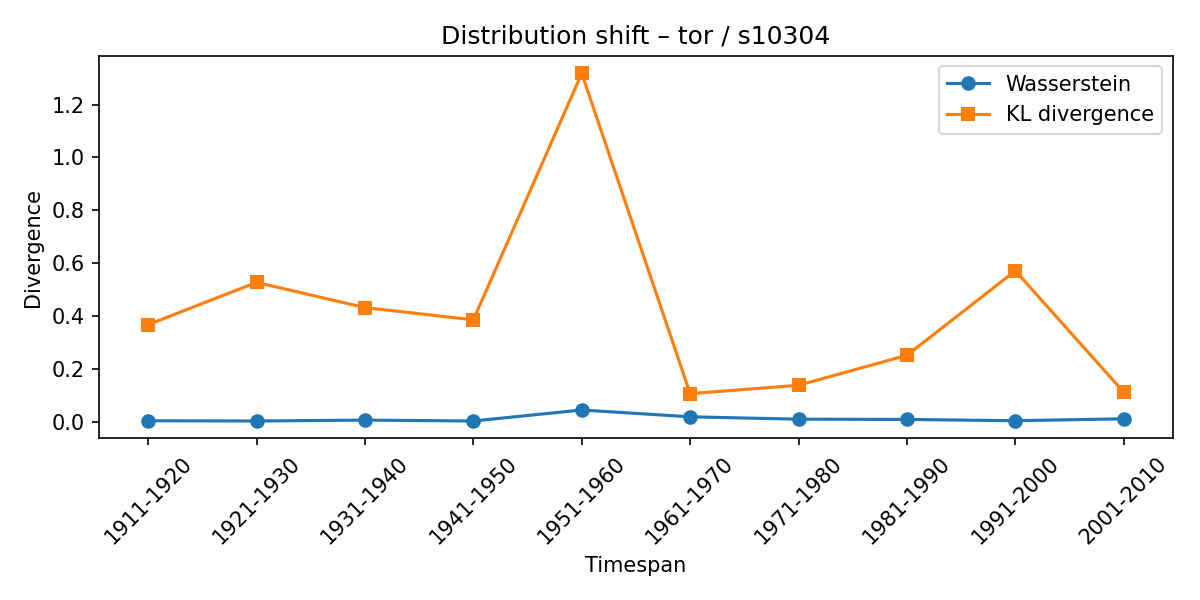

The table this chart was drawn from, first rows:
synset, lexeme, from_timespan, to_timespan, wasserstein, kl_divergence
s10304, tor, 1901-1910, 1911-1920, 0.005021, 0.3682
s10304, tor, 1911-1920, 1921-1930, 0.004092, 0.528
s10304, tor, 1921-1930, 1931-1940, 0.007492, 0.4327
s10304, tor, 1931-1940, 1941-1950, 0.004052, 0.3864
s10304, tor, 1941-1950, 1951-1960, 0.04568, 1.318
s10304, tor, 1951-1960, 1961-1970, 0.01992, 0.1074
s10304, tor, 1961-1970, 1971-1980, 0.01097, 0.1391
s10304, tor, 1971-1980, 1981-1990, 0.009956, 0.2525
s10304, tor, 1981-1990, 1991-2000, 0.005196, 0.5719
s10304, tor, 1991-2000, 2001-2010, 0.01232, 0.1132
